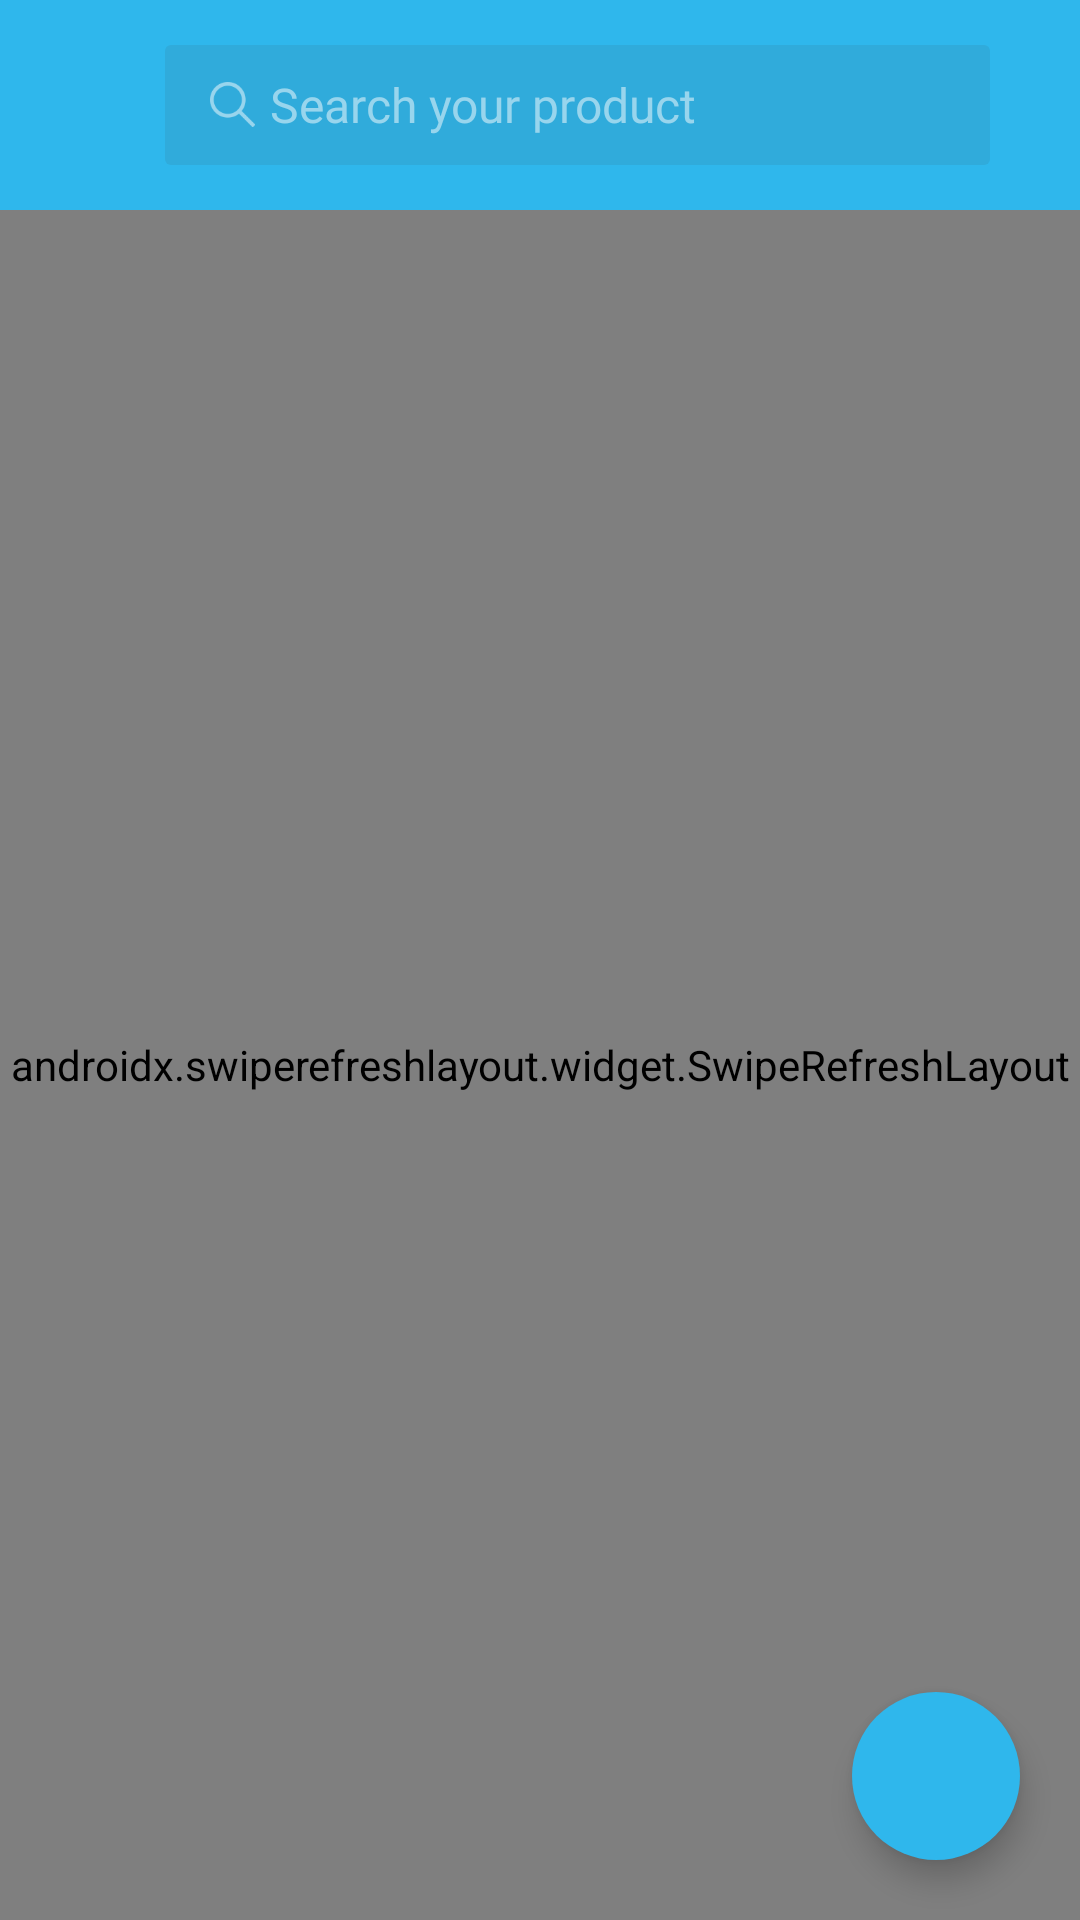

Reconstruct the res/layout file that produces this screen, plus the resources it refers to.
<!-- AndroidManifest.xml: application theme AppTheme -->
<!-- res/layout/fragment_products.xml -->
<?xml version="1.0" encoding="utf-8"?>
<androidx.constraintlayout.widget.ConstraintLayout xmlns:android="http://schemas.android.com/apk/res/android"
    xmlns:tools="http://schemas.android.com/tools"
    xmlns:app="http://schemas.android.com/apk/res-auto"
    android:layout_width="match_parent"
    android:layout_height="match_parent"
    android:background="@android:color/white"
    tools:context=".ui.main.products.ProductsFragment">

    <androidx.constraintlayout.widget.ConstraintLayout
        android:id="@+id/header"
        android:layout_width="0dp"
        android:layout_height="wrap_content"
        app:layout_constraintTop_toTopOf="parent"
        app:layout_constraintStart_toStartOf="parent"
        app:layout_constraintEnd_toEndOf="parent"
        android:background="#2fb7ec"
        android:padding="15dp">

        <ImageView
            android:id="@+id/settings_button"
            android:layout_width="25dp"
            android:layout_height="25dp"
            app:layout_constraintTop_toTopOf="parent"
            app:layout_constraintBottom_toBottomOf="parent"
            app:layout_constraintStart_toStartOf="parent"
            android:src="@drawable/ic_tune_black_24dp"
            android:tint="@android:color/white"
            android:contentDescription="@string/settings"/>

        <LinearLayout
            android:id="@+id/search_bar"
            android:layout_width="0dp"
            android:layout_height="40dp"
            android:orientation="horizontal"
            android:gravity="center_vertical"
            android:layout_marginStart="15dp"
            android:layout_marginEnd="15dp"
            app:layout_constraintTop_toTopOf="parent"
            app:layout_constraintBottom_toBottomOf="parent"
            app:layout_constraintStart_toEndOf="@id/settings_button"
            app:layout_constraintEnd_toEndOf="parent"
            android:background="@drawable/search_bar_shape">

            <ImageView
                android:layout_width="15dp"
                android:layout_height="15dp"
                android:src="@drawable/search_icon"
                android:contentDescription="@string/search"/>

            <TextView
                android:layout_width="wrap_content"
                android:layout_height="wrap_content"
                android:paddingStart="5dp"
                android:paddingEnd="5dp"
                android:fontFamily="@font/breeze_sans_light"
                android:textColor="#98d5ed"
                android:textSize="16sp"
                android:text="@string/search_your_product" />

        </LinearLayout>

    </androidx.constraintlayout.widget.ConstraintLayout>

    <androidx.swiperefreshlayout.widget.SwipeRefreshLayout
        android:id="@+id/swipe_refresh_layout"
        android:layout_width="0dp"
        android:layout_height="0dp"
        app:layout_constraintTop_toBottomOf="@id/header"
        app:layout_constraintBottom_toBottomOf="parent"
        app:layout_constraintStart_toStartOf="parent"
        app:layout_constraintEnd_toEndOf="parent">

        <androidx.recyclerview.widget.RecyclerView
            android:id="@+id/recycler_view"
            android:layout_width="match_parent"
            android:layout_height="match_parent" />

    </androidx.swiperefreshlayout.widget.SwipeRefreshLayout>

    <com.google.android.material.floatingactionbutton.FloatingActionButton
        android:id="@+id/add_product_button"
        android:layout_width="wrap_content"
        android:layout_height="wrap_content"
        android:layout_margin="20dp"
        app:layout_constraintBottom_toBottomOf="parent"
        app:layout_constraintEnd_toEndOf="parent"
        app:borderWidth="0dp"
        android:backgroundTint="#2fb7ec"
        android:src="@drawable/ic_add_black_24dp"/>

</androidx.constraintlayout.widget.ConstraintLayout>
<!-- resources referenced by this layout -->
<resources>
  <!-- drawable search_bar_shape (drawable) -->
  <?xml version="1.0" encoding="utf-8"?>
  <shape xmlns:android="http://schemas.android.com/apk/res/android"
      android:shape="rectangle">
  
      <solid android:color="#30abdb"/>
  
      <corners android:radius="2dp" />
  
      <padding android:left="15dp"
          android:right="10dp" />
  
  </shape>
  <!-- drawable search_icon: png bitmap (drawable, 1673 bytes) -->
  <string name="search">Search</string>
  <string name="search_your_product">Search your product</string>
  <string name="settings">Settings</string>
  <style name="AppTheme" parent="Theme.AppCompat.Light.NoActionBar">
          
          <item name="colorPrimary">@color/colorPrimary</item>
          <item name="colorPrimaryDark">@color/colorPrimaryDark</item>
          <item name="colorAccent">@color/colorAccent</item>
      </style>
  <color name="colorPrimary">#2fb7ec</color>
  <color name="colorPrimaryDark">#2592bc</color>
  <color name="colorAccent">#d2d5dc</color>
</resources>
